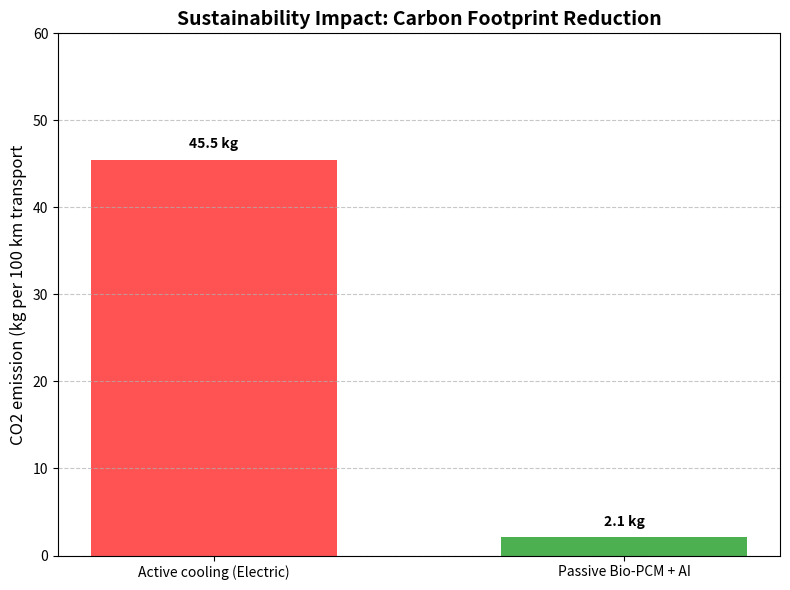

Reproduce this figure in Python.
import matplotlib.pyplot as plt
import numpy as np

#(Data) Estimated CO2 emission (kg per 100 km transport)
label = ["Active cooling (Electric)", "Passive Bio-PCM + AI"]
co2_emissions = [45.5, 2.1]  # Simulated data based on energy consumption

fix, ax = plt.subplots(figsize=(8,6))
colors = ['#ff5252', '#4caf50']

bars = ax.bar(label, co2_emissions, color=colors, width=0.6)

#add label and title
ax.set_ylabel('CO2 emission (kg per 100 km transport', fontsize=12)
ax.set_title('Sustainability Impact: Carbon Footprint Reduction', fontsize=14, fontweight='bold')
ax.set_ylim(0,60)

# Add values on top of bars
for bar in bars:
    yval = bar.get_height()
    ax.text(bar.get_x() + bar.get_width()/2, yval + 1, f'{yval} kg', ha='center', va='bottom', fontweight='bold')

plt.grid(axis='y', linestyle='--', alpha=0.7)
plt.tight_layout()
plt.show()
